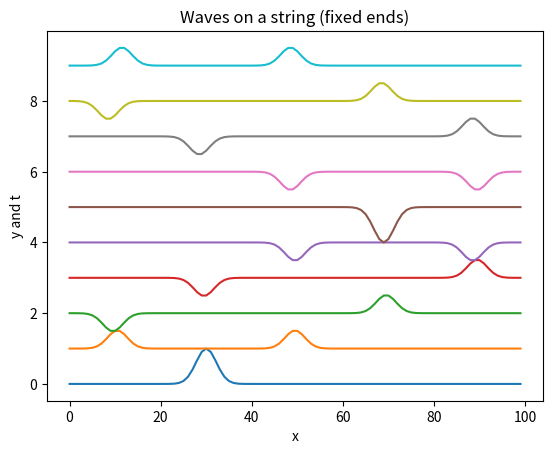
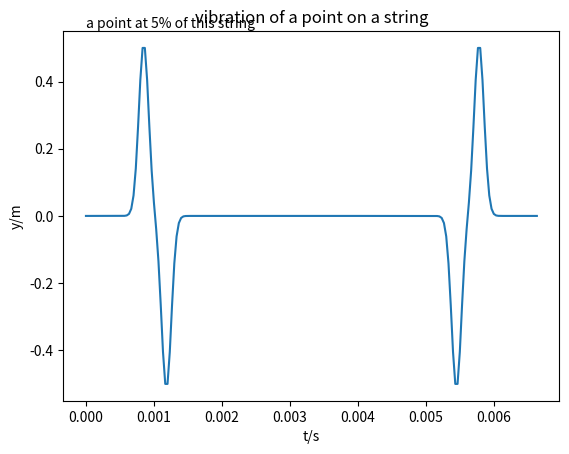

Write the Python code that produced these figures, in order.
import numpy as np
import matplotlib.pyplot
from pylab import *
from math import *
import mpl_toolkits.mplot3d

dx=0.01
c=300.0 #speed
dt=dx/c
length=int(1.0/dx)
time=200
k=1000
y=[[0 for i in range(length)]for n in range(time)]#i represents x, n represents t
#initialize
for i in range(length):
    y[0][i]=exp(-k*(i*dx-0.3)**2)
    y[1][i]=exp(-k*(i*dx-0.3)**2)
#for i in range(2*length/5):
#    y[0][i]=3*i*dx
#    y[1][i]=3*i*dx
#for i in range(2*length/5,length):
#    y[0][i]=2-2*i*dx
#    y[1][i]=2-2*i*dx

#plot(range(length),y[1])
#show()

r=c*dt/dx
#iteration
for n in range(time-2):
    for i in range(1,length-1):
        y[n+2][i]=2*(1-r**2)*y[n+1][i]-y[n][i]+r**2*(y[n+1][i+1]+y[n+1][i-1])
y=array(y)
add=array([1 for i in range(length)])
for n in range(0,time,20):
    yp=y[n]+add*n/20
    plot(range(length),yp)
#xlim(-1,1)
xlabel('x')
#ylim(-1,1)
ylabel('y and t')
title('Waves on a string (fixed ends)')
#text(0,2,'reflection and inversion')#'$F_D$'
#savefig('wave 6.4.png')
savefig('wave 6.2.png')
#savefig('wave .png')
figure()
y5=[]
t=array(range(time))*dt
for n in range(time):
    y5.append(y[n][5])
plot(t,y5)
xlabel('t/s')
ylabel('y/m')
title('vibration of a point on a string')
text(0,0.56,r'a point at 5% of this string')
#savefig('vibration 6.6 pluck.png')
#savefig('vibration 6.6.png')
#savefig('vibration .png')
show()
'''
fig = figure()
ax = fig.add_subplot(111, projection='3d')
ax.plot_surface(X, Y, V,rstride=1, cstride=1,linewidth=0)
ax.set_xlabel('X')
ax.set_ylabel('Y')
ax.set_zlabel('V')
title('electric potential')
savefig('electric potential J 3D.png')
figure(figsize=[8,8])
Q=quiver(X,Y,Ex,Ey,scale=100)
xlim(-1,1)
xlabel('x')
ylim(-1,1)
ylabel('y')
title('electric field')
savefig('electric field J.png')
show()
'''
